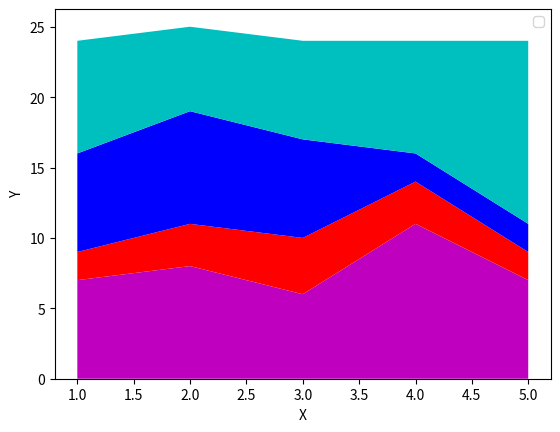

Write the Python code that produced this figure.
# -*- coding: utf-8 -*-
"""
Created on Wed Sep 20 21:25:51 2017

[redacted]
"""
import matplotlib.pyplot as plt
###Stack plot
days = [1,2,3,4,5]

sleeping = [7,8,6,11,7]
working = [2,3,4,3,2]
playing = [7,8,7,2,2]
eating = [8,6,7,8,13]
plt.stackplot(days, sleeping, working, playing, eating, colors= ['m','r','b','c'])
plt.xlabel("X")
plt.ylabel("Y")
plt.legend()
plt.show()